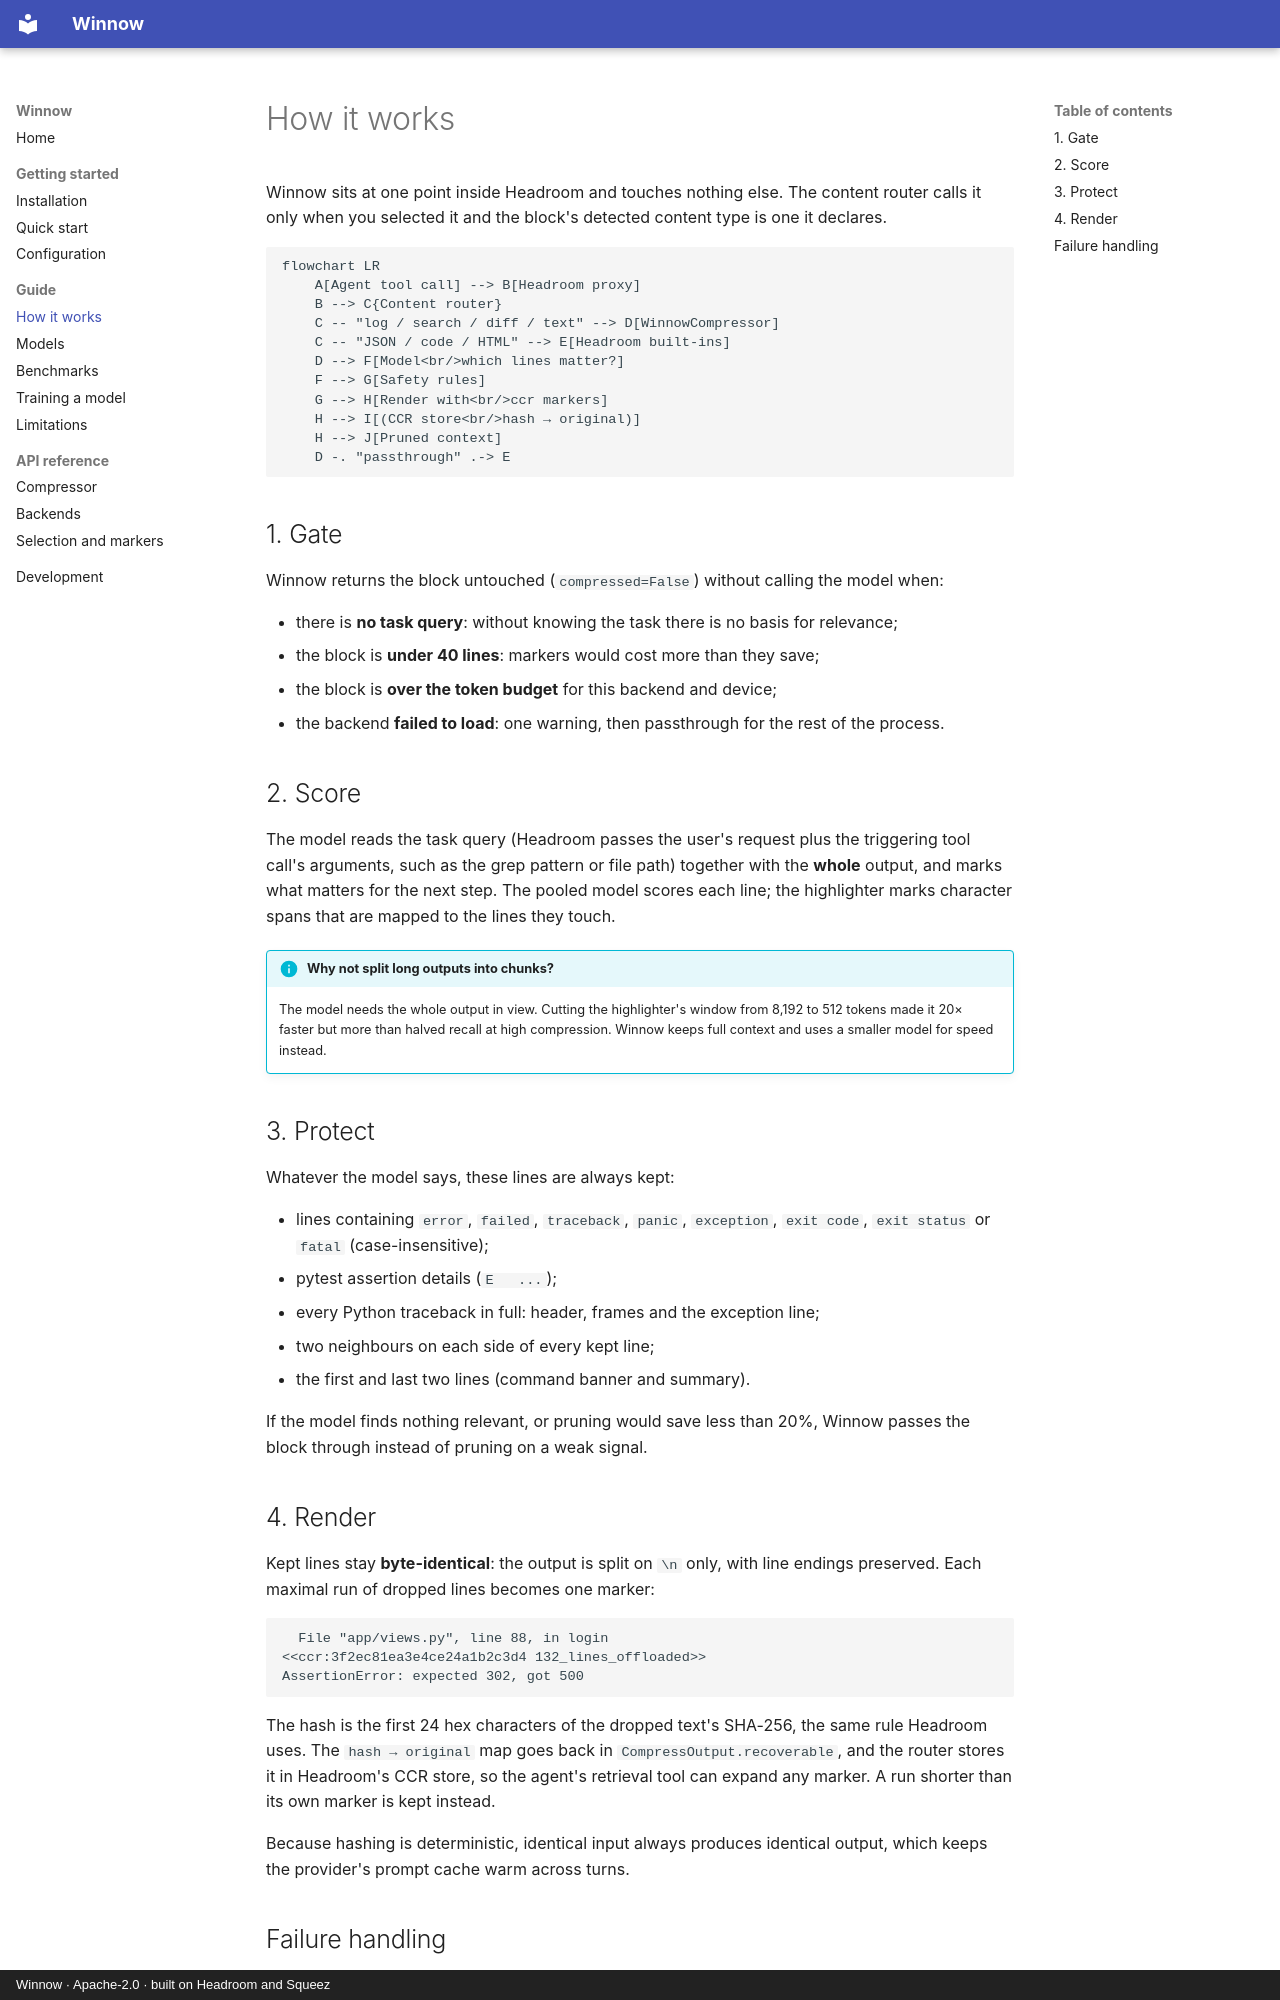

repository: RecepKurtulus/headroom-winnow · page: guide/how-it-works/index.html · generator: mkdocs · copyright: Winnow · Apache-2.0 · built on Headroom and Squeez

# How it works

Winnow sits at one point inside Headroom and touches nothing else. The content
router calls it only when you selected it and the block's detected content type
is one it declares.

```mermaid
flowchart LR
    A[Agent tool call] --> B[Headroom proxy]
    B --> C{Content router}
    C -- "log / search / diff / text" --> D[WinnowCompressor]
    C -- "JSON / code / HTML" --> E[Headroom built-ins]
    D --> F[Model<br/>which lines matter?]
    F --> G[Safety rules]
    G --> H[Render with<br/>ccr markers]
    H --> I[(CCR store<br/>hash → original)]
    H --> J[Pruned context]
    D -. "passthrough" .-> E
```

## 1. Gate

Winnow returns the block untouched (`compressed=False`) without calling the
model when:

- there is **no task query**: without knowing the task there is no basis for
  relevance;
- the block is **under 40 lines**: markers would cost more than they save;
- the block is **over the token budget** for this backend and device;
- the backend **failed to load**: one warning, then passthrough for the rest of
  the process.

## 2. Score

The model reads the task query (Headroom passes the user's request plus the
triggering tool call's arguments, such as the grep pattern or file path)
together with the **whole** output, and marks what matters for the next step.
The pooled model scores each line; the highlighter marks character spans that
are mapped to the lines they touch.

!!! info "Why not split long outputs into chunks?"
    The model needs the whole output in view. Cutting the highlighter's window
    from 8,192 to 512 tokens made it 20× faster but more than halved recall at
    high compression. Winnow keeps full context and uses a smaller model for
    speed instead.

## 3. Protect

Whatever the model says, these lines are always kept:

- lines containing `error`, `failed`, `traceback`, `panic`, `exception`,
  `exit code`, `exit status` or `fatal` (case-insensitive);
- pytest assertion details (`E   ...`);
- every Python traceback in full: header, frames and the exception line;
- two neighbours on each side of every kept line;
- the first and last two lines (command banner and summary).

If the model finds nothing relevant, or pruning would save less than 20%,
Winnow passes the block through instead of pruning on a weak signal.
